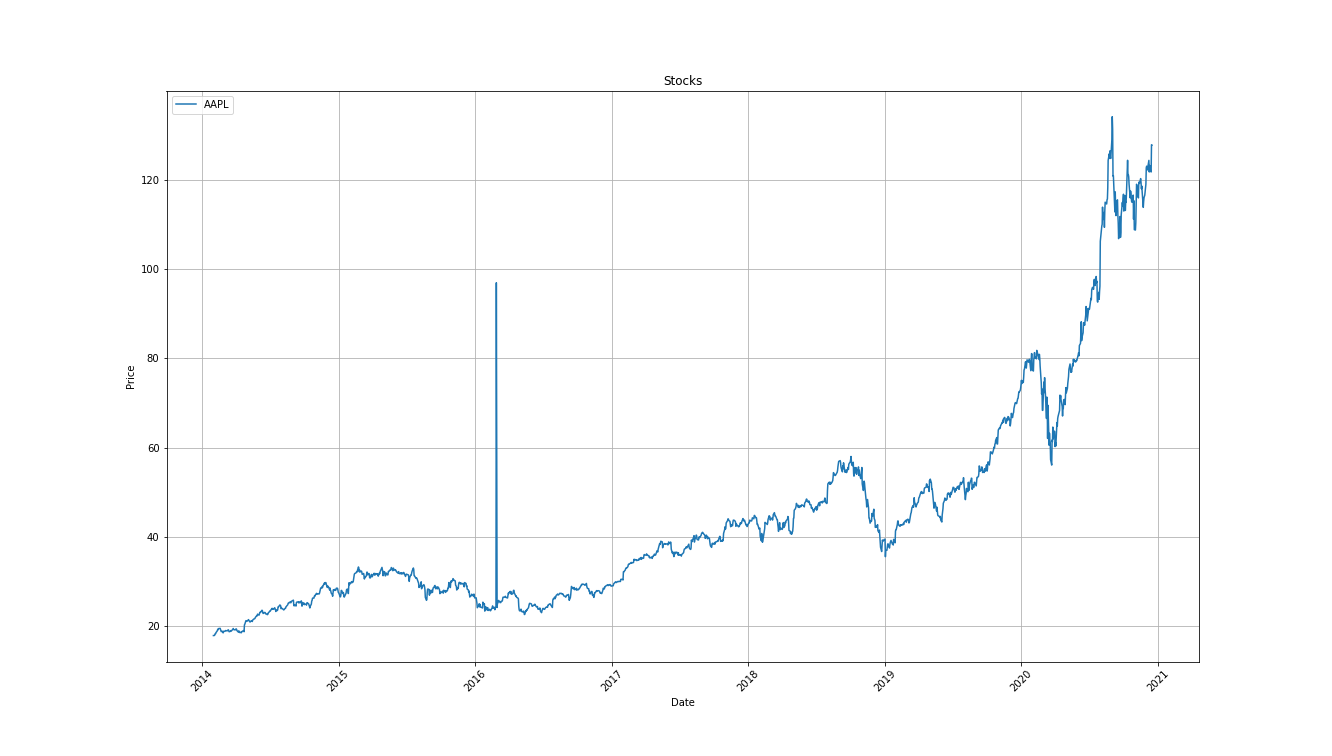

The data file committed next to this chart (first rows):
, Date, Open, High, Low, Close, Volume, Currency
0, 2014-01-31, 17.68, 17.91, 17.63, 17.88, 465346240, USD
1, 2014-02-03, 17.95, 18.13, 17.83, 17.91, 402483488, USD
2, 2014-02-04, 18.07, 18.19, 17.96, 18.17, 377094560, USD
3, 2014-02-05, 18.09, 18.4, 18.08, 18.31, 329288960, USD
4, 2014-02-06, 18.22, 18.34, 18.14, 18.3, 257989152, USD
5, 2014-02-07, 18.62, 18.68, 18.48, 18.56, 374554784, USD
6, 2014-02-10, 18.52, 19.0, 18.5, 18.89, 345804448, USD
7, 2014-02-11, 18.95, 19.21, 18.91, 19.14, 282689280, USD
8, 2014-02-12, 19.18, 19.27, 19.04, 19.14, 308508576, USD
9, 2014-02-13, 19.09, 19.46, 19.08, 19.44, 307840928, USD
10, 2014-02-14, 19.37, 19.5, 19.33, 19.43, 273872416, USD
11, 2014-02-18, 19.5, 19.69, 19.49, 19.5, 261225248, USD
12, 2014-02-19, 19.46, 19.53, 19.08, 19.19, 314217984, USD
13, 2014-02-20, 19.04, 19.18, 18.89, 18.97, 306116704, USD
14, 2014-02-21, 19.03, 19.09, 18.74, 18.76, 279029280, USD
15, 2014-02-24, 18.68, 18.93, 18.66, 18.84, 289460096, USD
16, 2014-02-25, 18.91, 18.91, 18.61, 18.64, 232989632, USD
17, 2014-02-26, 18.7, 18.75, 18.41, 18.48, 276525408, USD
18, 2014-02-27, 18.47, 18.88, 18.43, 18.85, 302229600, USD
19, 2014-02-28, 18.9, 19.03, 18.65, 18.79, 372298976, USD
20, 2014-03-03, 18.69, 18.95, 18.67, 18.85, 239138208, USD
21, 2014-03-04, 18.96, 19.02, 18.85, 18.97, 259539600, USD
22, 2014-03-05, 18.96, 19.1, 18.9, 19.01, 200262272, USD
23, 2014-03-06, 19.03, 19.09, 18.86, 18.96, 185692624, USD
24, 2014-03-07, 18.97, 19.0, 18.79, 18.94, 221661184, USD
25, 2014-03-10, 18.87, 19.05, 18.87, 18.96, 178765904, USD
26, 2014-03-11, 19.12, 19.24, 19.02, 19.15, 280795680, USD
27, 2014-03-12, 19.09, 19.19, 19.0, 19.16, 200782048, USD
28, 2014-03-13, 19.19, 19.27, 18.9, 18.95, 257742688, USD
29, 2014-03-14, 18.89, 18.96, 18.68, 18.74, 237198208, USD
30, 2014-03-17, 18.85, 18.93, 18.78, 18.81, 199544496, USD
31, 2014-03-18, 18.78, 19.0, 18.76, 18.98, 209647664, USD
32, 2014-03-19, 19.01, 19.15, 18.89, 18.97, 224756064, USD
33, 2014-03-20, 18.92, 19.02, 18.83, 18.88, 208398352, USD
34, 2014-03-21, 19.0, 19.06, 18.8, 19.03, 374449056, USD
35, 2014-03-24, 19.23, 19.3, 19.11, 19.26, 355699840, USD
36, 2014-03-25, 19.34, 19.49, 19.27, 19.46, 282293696, USD
37, 2014-03-26, 19.52, 19.61, 19.24, 19.28, 299769184, USD
38, 2014-03-27, 19.29, 19.34, 19.11, 19.19, 222030928, USD
39, 2014-03-28, 19.23, 19.25, 19.08, 19.17, 200564448, USD
40, 2014-03-31, 19.26, 19.31, 19.14, 19.17, 168668928, USD
41, 2014-04-01, 19.21, 19.35, 19.17, 19.34, 200758944, USD
42, 2014-04-02, 19.37, 19.41, 19.29, 19.38, 180419664, USD
43, 2014-04-03, 19.34, 19.37, 19.2, 19.24, 162592608, USD
44, 2014-04-04, 19.28, 19.29, 18.95, 18.99, 275250208, USD
45, 2014-04-07, 18.86, 18.96, 18.64, 18.7, 289850400, USD
46, 2014-04-08, 18.76, 18.79, 18.52, 18.69, 243887776, USD
47, 2014-04-09, 18.67, 18.95, 18.64, 18.94, 206171088, USD
48, 2014-04-10, 18.95, 19.01, 18.68, 18.7, 239651504, USD
49, 2014-04-11, 18.54, 18.67, 18.47, 18.56, 271900320, USD
50, 2014-04-14, 18.64, 18.65, 18.47, 18.63, 205780912, USD
51, 2014-04-15, 18.58, 18.63, 18.26, 18.5, 266490576, USD
52, 2014-04-16, 18.5, 18.61, 18.36, 18.54, 214932192, USD
53, 2014-04-17, 18.57, 18.85, 18.54, 18.75, 284427168, USD
54, 2014-04-21, 18.76, 19.0, 18.71, 18.97, 182675904, USD
55, 2014-04-22, 18.87, 18.99, 18.8, 18.99, 202658016, USD
56, 2014-04-23, 18.89, 18.97, 18.73, 18.74, 394941440, USD
57, 2014-04-24, 20.29, 20.36, 20.03, 20.28, 759913088, USD
58, 2014-04-25, 20.16, 20.43, 20.14, 20.43, 390275648, USD
59, 2014-04-28, 20.46, 21.28, 20.45, 21.22, 669487360, USD
... 1,674 more rows
